The GitHub repository zakuangyong/yolov11-view-cls-train contains a labelled image folder "car-view-cls" with 8 categories: back, back left side 45 degrees, back right side 45 degrees, front, front left side 45 degrees, front right side 45 degrees, left side, right side. Examples follow, each with its label.

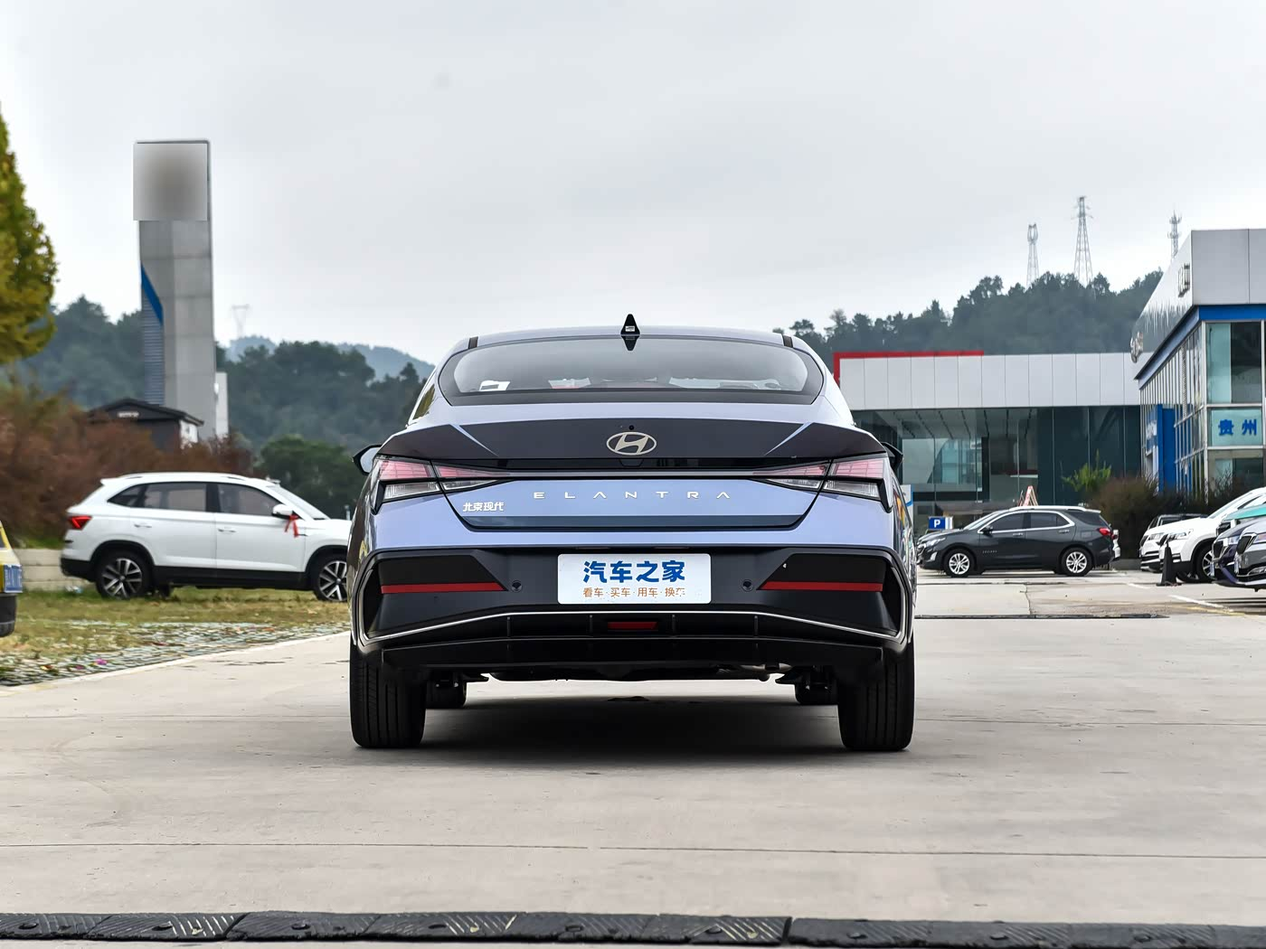
Label: back

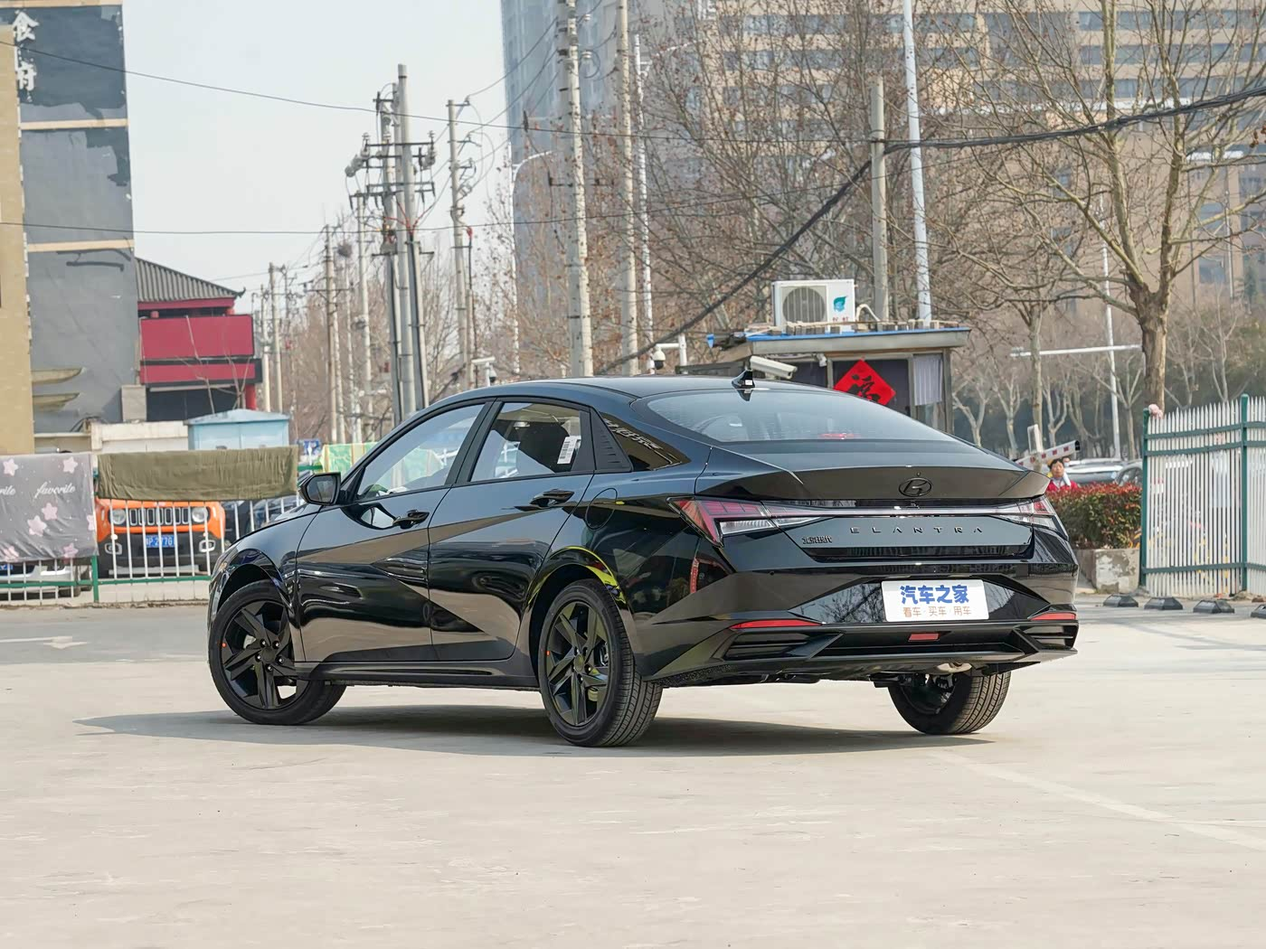
Label: back left side 45 degrees

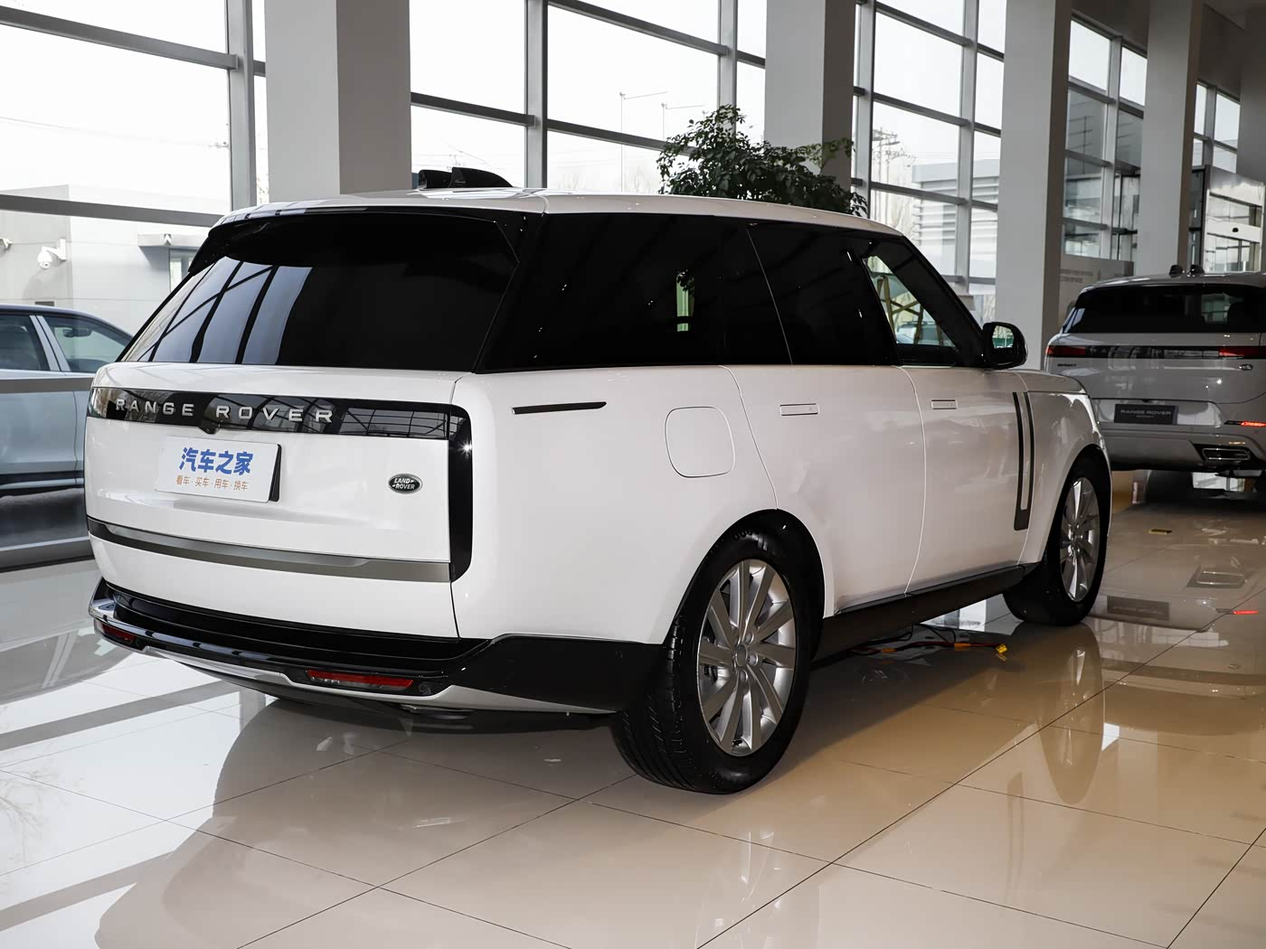
Label: back right side 45 degrees

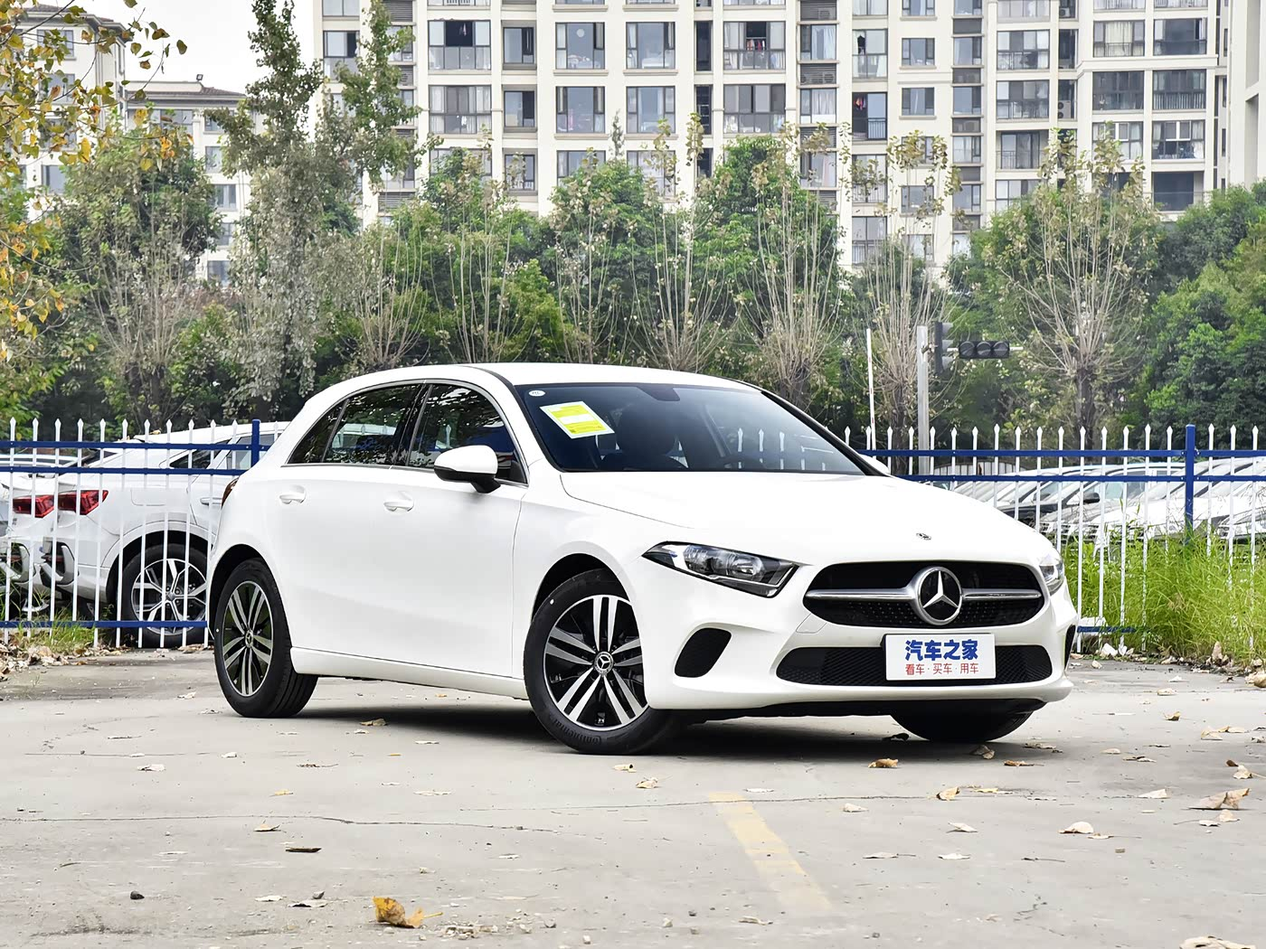
Label: front right side 45 degrees

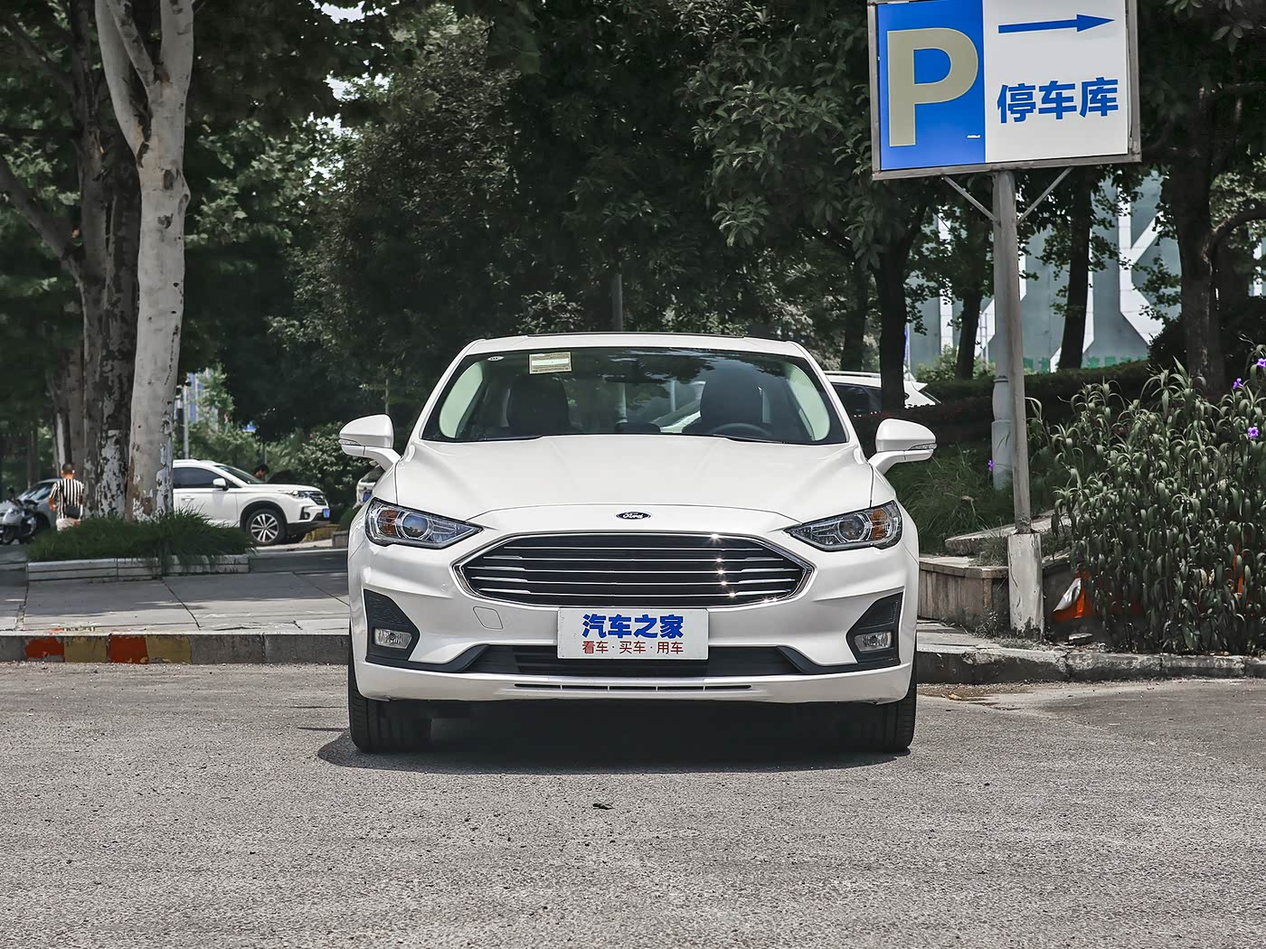
Label: front

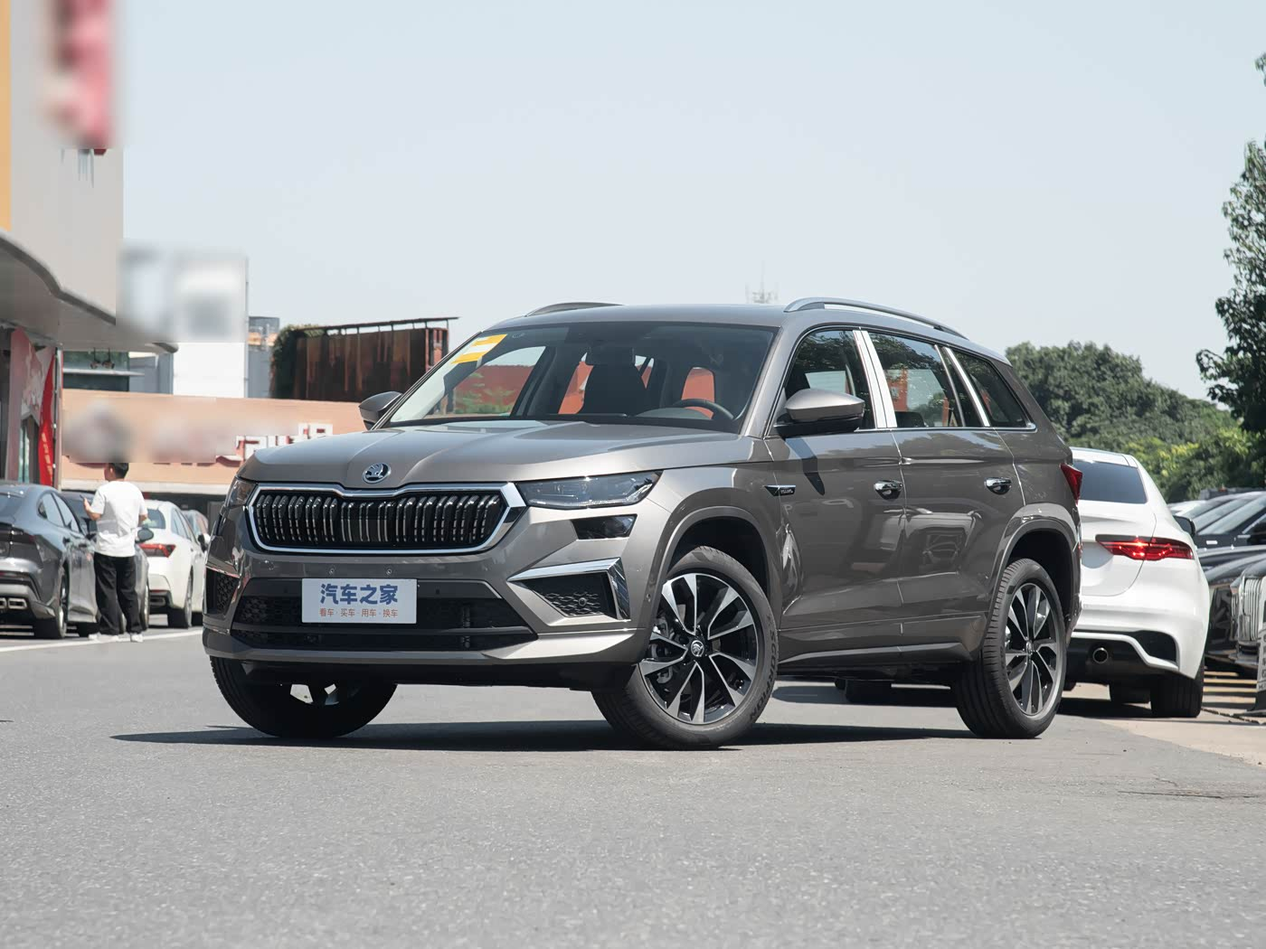
Label: front left side 45 degrees
